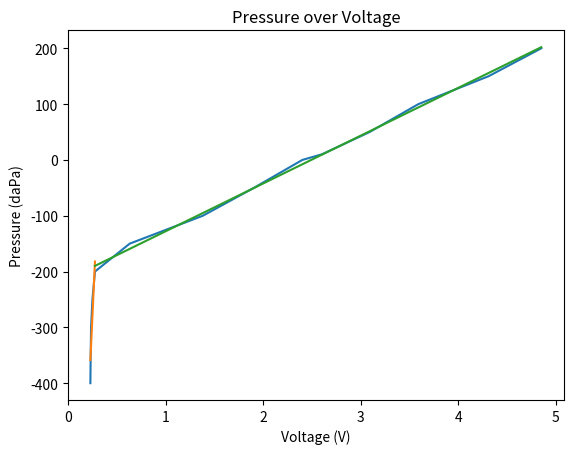

Here is the Python script that generated this plot:
import numpy as np
import matplotlib.pyplot as plt
from statistics import mean

voltage = np.array([0.227, 0.23, 0.234, 0.248, 0.274, 0.63,
                    1.38, 1.904, 2.4, 2.6, 3.09, 3.59,
                    4.31, 4.85], dtype=np.float64)
pressure = np.array([-400, -350, -300, -250, -200, -150,
                     -100, -50, 0, 10, 50, 100, 150,
                     200], dtype=np.float64)

plt.plot(voltage, pressure)
plt.ylabel("Pressure (daPa)")
plt.xlabel("Voltage (V)")
plt.title("Pressure over Voltage")
plt.show()


def best_fit_slope_and_intercept(x, y):
    m = (((mean(x)*mean(y)) - mean(x*y)) /
         ((mean(x)*mean(x)) - mean(x*x)))

    b = mean(y) - m*mean(x)

    return m, b

voltage1 = voltage[0:5]
pressure1 = pressure[0:5]
voltage2 = voltage[4:]
pressure2 = pressure[4:]

# After observing the graph we need two different lines of best best fit

m1, b1 = best_fit_slope_and_intercept(voltage1, pressure1)
m2, b2 = best_fit_slope_and_intercept(voltage2, pressure2)

print("m1 is {} and b1 is {}".format(m1, b1))
print("m2 is {} and b2 is {}".format(m2, b2))

regression_line1 = [(m1*x)+b1 for x in voltage1]
regression_line2 = [(m2*x)+b2 for x in voltage2]

plt.plot(voltage1, regression_line1)
plt.plot(voltage2, regression_line2)
plt.ylabel("Pressure (daPa)")
plt.xlabel("Voltage (V)")
plt.title("Pressure over Voltage")
plt.show()
